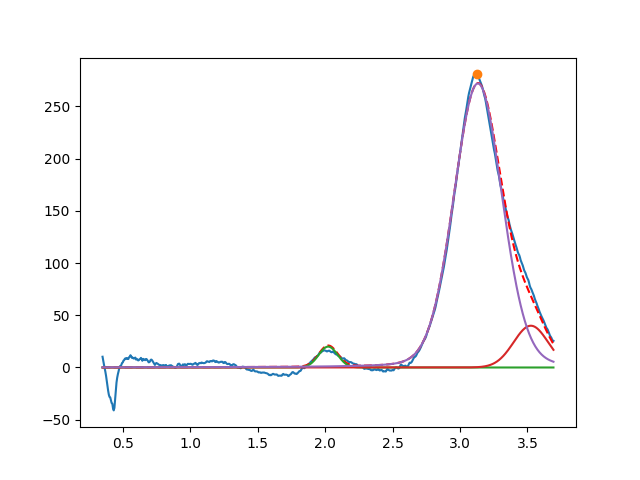

The table this chart was drawn from, first rows:
2.022559311422800210e+00, 2.000000000126844668e+01, 1.649893643674059107e-01, 9.999999959729950483e-01
3.525435462269023823e+00, 3.999999998799159329e+01, 3.003476786791775544e-01, 9.999999899862564989e-01
3.132844765350860428e+00, 2.719963659296795413e+02, 4.209640375826077530e-01, 8.889068211474056014e-01
